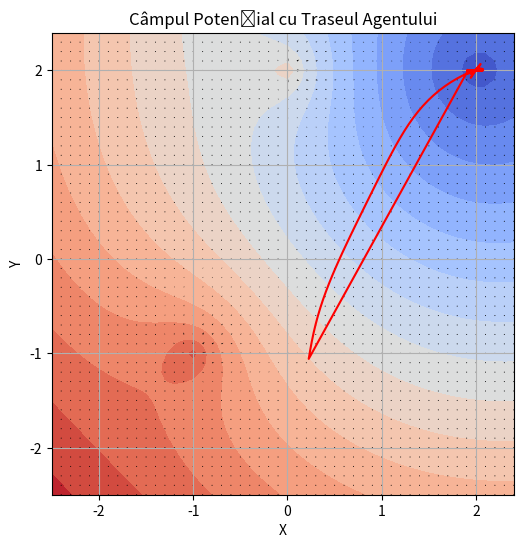

Here is the Python script that generated this plot:
import matplotlib.pyplot as plt
import numpy as np
from matplotlib import cm

# Funcție pentru calculul câmpului potențial total
def potential_field(X, Y, obstacles, destination, a1, a2):
    # Componenta atractivă către destinație
    psi = np.sqrt((X - destination[0])**2 + (Y - destination[1])**2)
    
    # Componentele repulsive de la obstacole
    fi = np.zeros_like(psi)
    for obstacle in obstacles:
        fi += a1 / (a2 + np.sqrt((X - obstacle[0])**2 + (Y - obstacle[1])**2))
    
    # Câmpul potențial total
    P = psi + fi
    return P

# Parametrii obstacolelor și destinației
obstacles = np.array([[-1, -1], [0, 2]])
destination = np.array([2, 2])

# Parametrii câmpului potențial
a1 = 1
a2 = 0.5

# Intervalul de valori pentru x și y
x_range = np.arange(-2.5, 2.5, 0.1)
y_range = np.arange(-2.5, 2.5, 0.1)
X, Y = np.meshgrid(x_range, y_range)

# Calculul câmpului potențial
Z = potential_field(X, Y, obstacles, destination, a1, a2)

# Calculul gradientului pentru a obține direcția
v, u = np.gradient(Z)

# Trasarea câmpului potențial cu săgeți care indică direcția
plt.figure(figsize=(8, 6))
plt.contourf(X, Y, Z, levels=20, cmap=cm.coolwarm)
plt.quiver(X, Y, -u, -v, scale=50, color='black')  # Adăugarea săgeților

# Simularea mișcării agentului și trasearea traiectoriei
num_steps = 100
current_position = np.random.uniform(-2.5, 2.5, size=2)
trajectory = [current_position]
for _ in range(num_steps):
    attractive_force = (current_position - destination) / np.linalg.norm(current_position - destination)
    repulsive_force = np.zeros_like(current_position)
    for obstacle in obstacles:
        repulsive_force += ((current_position - obstacle) / np.linalg.norm(current_position - obstacle)) * (-a1 / (a2 + np.linalg.norm(current_position - obstacle))**2)
    command = -attractive_force + repulsive_force
    current_position += command * 0.1  # 0.1 este un pas de timp arbitrar
    trajectory.append(current_position.copy())  # trebuie să adăugăm o copie a poziției curente

trajectory = np.array(trajectory)

# Trasarea traiectoriei cu înălțimea asociată
plt.plot(trajectory[:, 0], trajectory[:, 1], color='red')

plt.xlabel('X')
plt.ylabel('Y')
plt.title('Câmpul Potențial cu Traseul Agentului')
plt.grid(True)
plt.gca().set_aspect('equal', adjustable='box')
plt.show()
